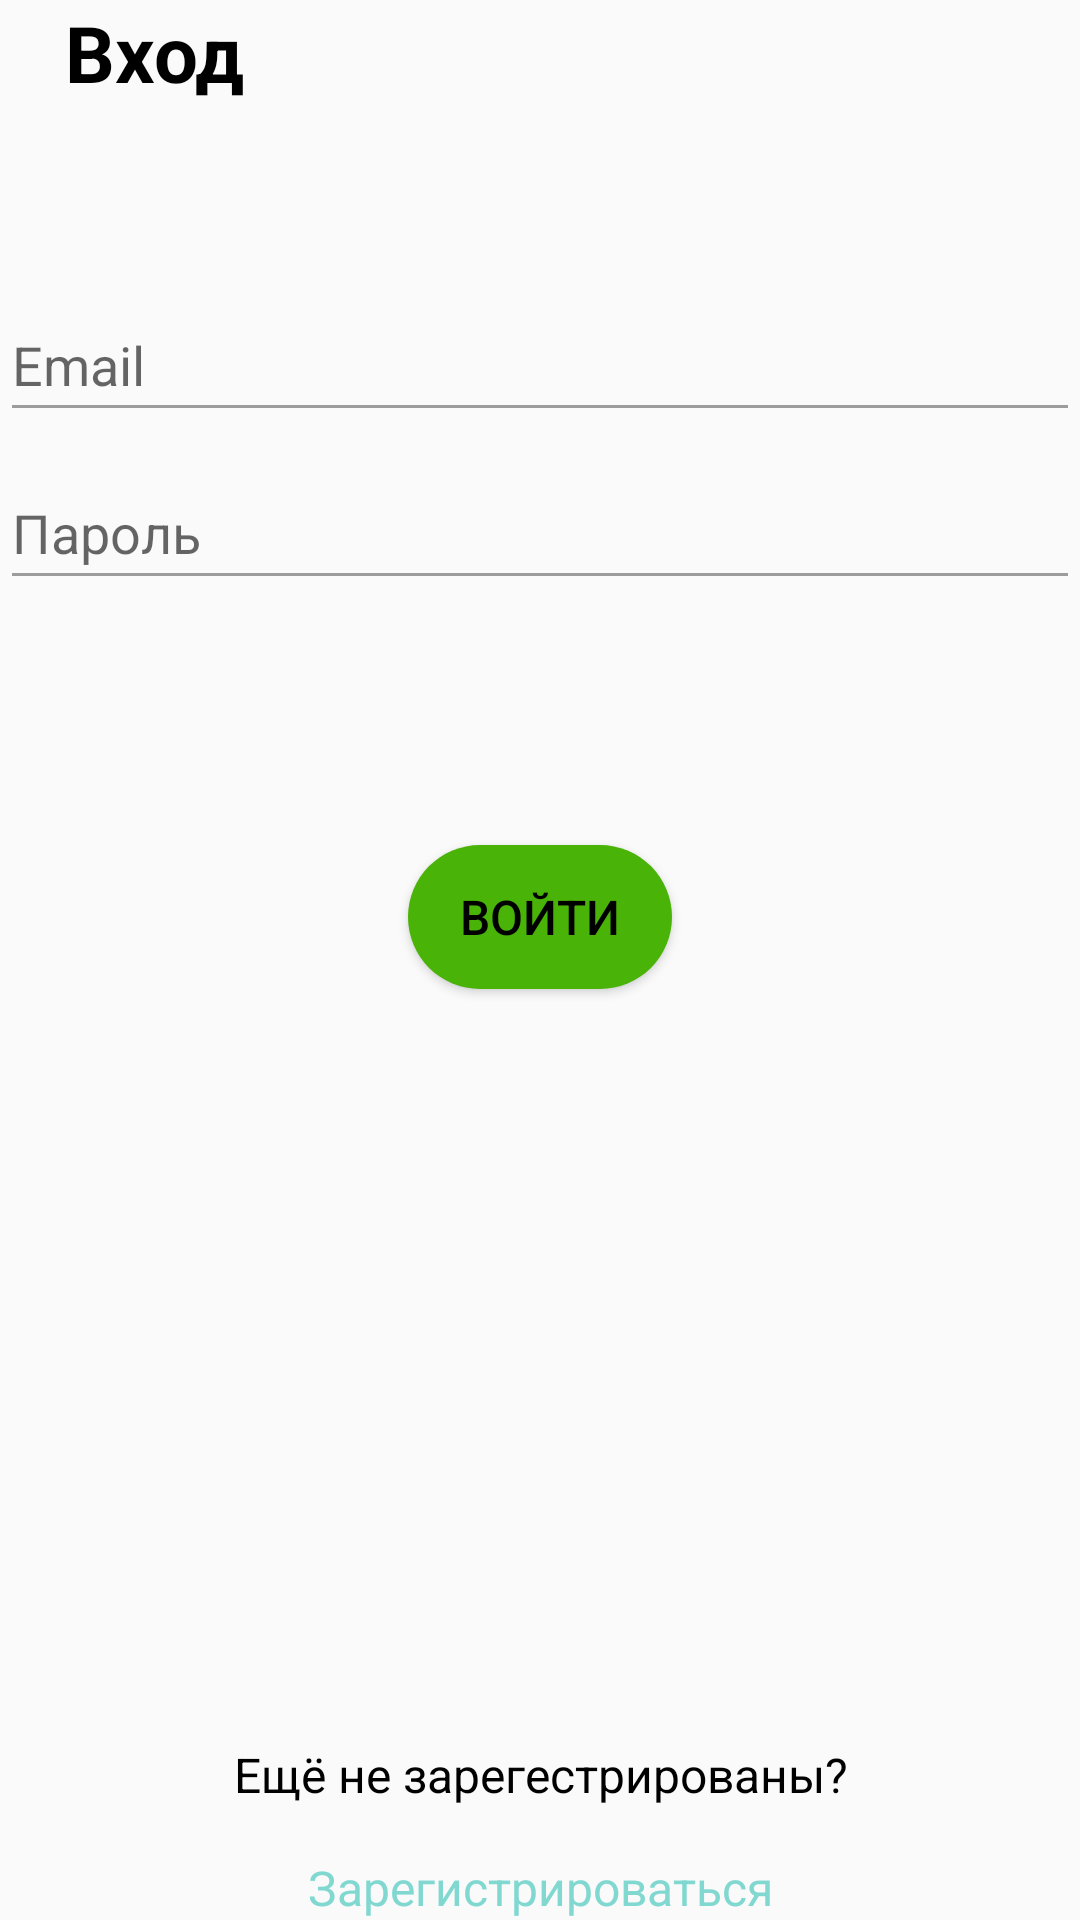

Produce the Android XML layout that renders to this screen, including the resource entries it uses.
<!-- AndroidManifest.xml: activity theme Theme.SensorsApp -->
<!-- res/layout/activity_login.xml -->
<?xml version="1.0" encoding="utf-8"?>
<androidx.constraintlayout.widget.ConstraintLayout xmlns:android="http://schemas.android.com/apk/res/android"
    xmlns:app="http://schemas.android.com/apk/res-auto"
    xmlns:tools="http://schemas.android.com/tools"
    android:id="@+id/container"
    android:layout_width="match_parent"
    android:layout_height="match_parent"
    android:paddingLeft="@dimen/activity_horizontal_margin"
    android:paddingTop="@dimen/activity_vertical_margin"
    android:paddingRight="@dimen/activity_horizontal_margin"
    android:paddingBottom="@dimen/activity_vertical_margin"
    tools:context=".ui.LoginActivity">

    <TextView
        android:layout_width="wrap_content"
        android:layout_height="wrap_content"
        android:text="@string/title_activity_login"
        android:textColor="@color/black"
        android:textSize="26sp"
        android:textStyle="bold"
        app:layout_constraintEnd_toEndOf="parent"
        app:layout_constraintHorizontal_bias="0.072"
        app:layout_constraintStart_toStartOf="parent"
        app:layout_constraintTop_toTopOf="parent" />

    <EditText
        android:id="@+id/username"
        android:layout_width="match_parent"
        android:layout_height="wrap_content"
        android:layout_marginTop="96dp"
        android:backgroundTint="@color/grey"
        android:autofillHints="@string/prompt_email"
        android:hint="@string/prompt_email"
        android:inputType="textEmailAddress"
        android:minHeight="48dp"
        android:selectAllOnFocus="true"
        app:layout_constraintEnd_toEndOf="parent"
        app:layout_constraintStart_toStartOf="parent"
        app:layout_constraintTop_toTopOf="parent" />

    <EditText
        android:id="@+id/password"
        android:layout_width="match_parent"
        android:layout_height="wrap_content"
        android:layout_marginTop="8dp"
        android:backgroundTint="@color/grey"
        android:autofillHints="@string/prompt_password"
        android:hint="@string/prompt_password"
        android:inputType="textPassword"
        android:minHeight="48dp"
        android:selectAllOnFocus="true"
        app:layout_constraintEnd_toEndOf="parent"
        app:layout_constraintStart_toStartOf="parent"
        app:layout_constraintTop_toBottomOf="@+id/username" />

    <Button
        android:id="@+id/login"
        android:layout_width="wrap_content"
        android:layout_height="wrap_content"
        android:background="@drawable/roundedbuttongrey"
        android:layout_gravity="start"
        android:layout_marginTop="20dp"
        android:layout_marginBottom="64dp"
        android:textColor="@color/black"
        android:textSize="16sp"
        android:text="@string/action_sign_in"
        app:layout_constraintBottom_toBottomOf="parent"
        app:layout_constraintEnd_toEndOf="parent"
        app:layout_constraintStart_toStartOf="parent"
        app:layout_constraintTop_toBottomOf="@+id/password"
        app:layout_constraintVertical_bias="0.2" />

    <TextView
        android:layout_width="wrap_content"
        android:layout_height="wrap_content"
        android:gravity="center_horizontal"
        android:text="Ещё не зарегестрированы?"
        android:layout_marginBottom="16dp"
        android:textSize="16sp"
        android:textColor="@color/black"
        app:layout_constraintBottom_toTopOf="@+id/regestration"
        app:layout_constraintEnd_toEndOf="parent"
        app:layout_constraintStart_toStartOf="parent" />

    <TextView
        android:id="@+id/regestration"
        android:layout_width="wrap_content"
        android:layout_height="wrap_content"
        android:gravity="center_horizontal"
        android:text="@string/action_login"
        android:textColor="@color/tiffany"
        android:textSize="16sp"
        app:layout_constraintBottom_toBottomOf="parent"
        app:layout_constraintEnd_toEndOf="parent"
        app:layout_constraintStart_toStartOf="parent" />

</androidx.constraintlayout.widget.ConstraintLayout>
<!-- resources referenced by this layout -->
<resources>
  <color name="black">#FF000000</color>
  <color name="grey">#9C9C9C</color>
  <color name="tiffany">#81D8D0</color>
  <!-- drawable roundedbuttongrey (drawable) -->
  <?xml version="1.0" encoding="utf-8"?>
  <shape xmlns:android="http://schemas.android.com/apk/res/android"
      android:shape="rectangle">
      <solid android:color="#49B307"/>
      <corners android:radius="25dp"/>
  </shape>
  <string name="action_login">Зарегистрироваться</string>
  <string name="action_sign_in">Войти</string>
  <string name="prompt_email">Email</string>
  <string name="prompt_password">Пароль</string>
  <string name="title_activity_login">Вход</string>
  <style name="Theme.SensorsApp" parent="Theme.AppCompat.Light.NoActionBar" />
</resources>
